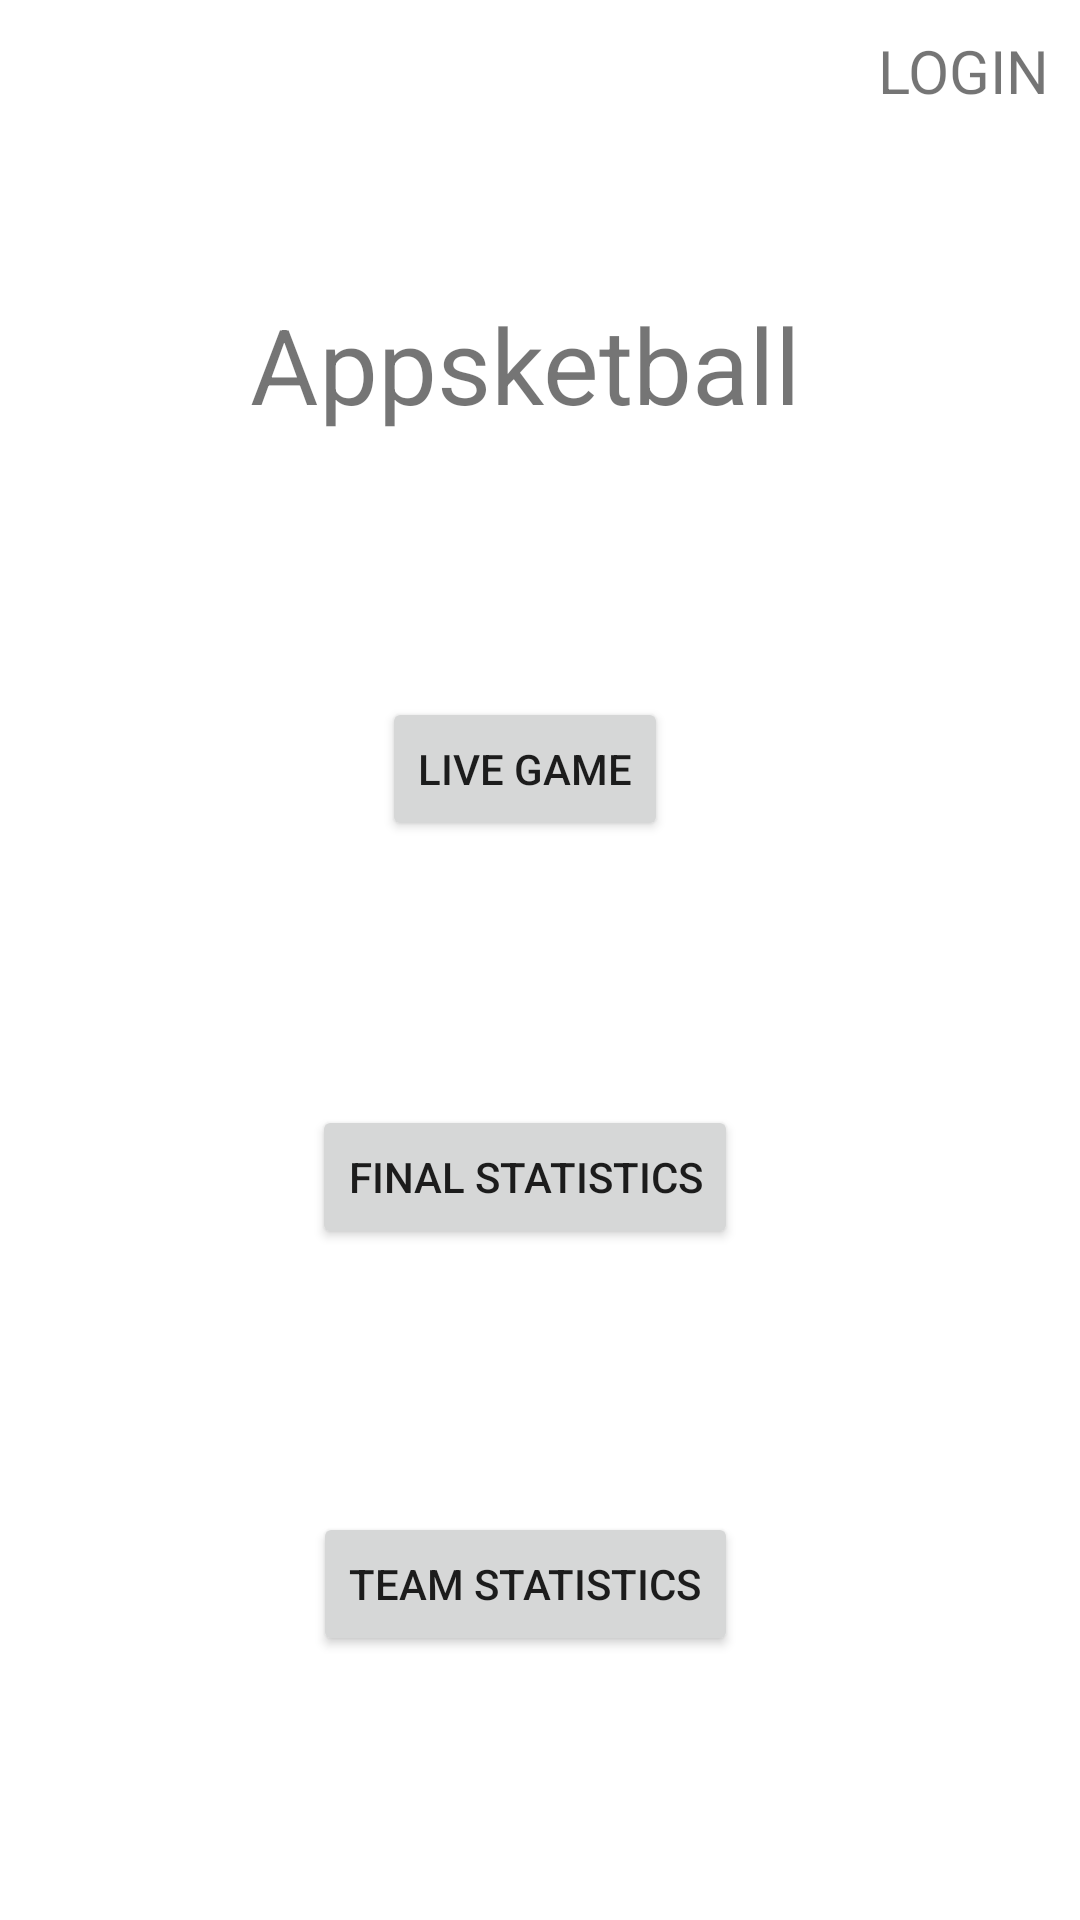

Here is an Android app screen rendered from its layout file. Give the layout XML and the strings, colors and styles it references.
<!-- AndroidManifest.xml: application theme Theme.AppsketballAndroid -->
<!-- res/layout/activity_main.xml -->
<?xml version="1.0" encoding="utf-8"?>
<androidx.constraintlayout.widget.ConstraintLayout xmlns:android="http://schemas.android.com/apk/res/android"
    xmlns:app="http://schemas.android.com/apk/res-auto"
    xmlns:tools="http://schemas.android.com/tools"
    android:layout_width="match_parent"
    android:layout_height="match_parent"
    android:paddingTop="10dp"
    android:paddingEnd="10dp"
    tools:context=".MainActivity">

    <TextView
        android:id="@+id/textView"
        android:layout_width="wrap_content"
        android:layout_height="wrap_content"
        android:text="@string/app_name"
        android:textSize="35sp"
        app:layout_constraintBottom_toTopOf="@+id/liveGame_btn"
        app:layout_constraintEnd_toEndOf="parent"
        app:layout_constraintHorizontal_bias="0.5"
        app:layout_constraintStart_toStartOf="parent"
        app:layout_constraintTop_toTopOf="parent" />

    <Button
        android:id="@+id/liveGame_btn"
        android:layout_width="wrap_content"
        android:layout_height="wrap_content"
        android:text="LIVE GAME"
        app:layout_constraintBottom_toTopOf="@+id/finalStat_btn"
        app:layout_constraintEnd_toEndOf="parent"
        app:layout_constraintHorizontal_bias="0.5"
        app:layout_constraintStart_toStartOf="parent"
        app:layout_constraintTop_toBottomOf="@+id/textView" />

    <Button
        android:id="@+id/finalStat_btn"
        android:layout_width="wrap_content"
        android:layout_height="wrap_content"
        android:text="FINAL STATISTICS"
        app:layout_constraintBottom_toTopOf="@+id/team_stat_btn"
        app:layout_constraintEnd_toEndOf="parent"
        app:layout_constraintHorizontal_bias="0.5"
        app:layout_constraintStart_toStartOf="parent"
        app:layout_constraintTop_toBottomOf="@+id/liveGame_btn" />

    <Button
        android:id="@+id/team_stat_btn"
        android:layout_width="wrap_content"
        android:layout_height="wrap_content"
        android:text="@string/teamsstats"
        app:layout_constraintBottom_toBottomOf="parent"
        app:layout_constraintEnd_toEndOf="parent"
        app:layout_constraintHorizontal_bias="0.5"
        app:layout_constraintStart_toStartOf="parent"
        app:layout_constraintTop_toBottomOf="@+id/finalStat_btn" />

    <TextView
        android:id="@+id/login_tv"
        android:layout_width="wrap_content"
        android:layout_height="wrap_content"
        android:text="@string/login_btn"
        android:textSize="20sp"
        app:layout_constraintEnd_toEndOf="parent"
        app:layout_constraintTop_toTopOf="parent" />

</androidx.constraintlayout.widget.ConstraintLayout>
<!-- resources referenced by this layout -->
<resources>
  <string name="app_name">Appsketball</string>
  <string name="login_btn">LOGIN</string>
  <string name="teamsstats">Team Statistics</string>
  <style name="Theme.AppsketballAndroid" parent="Theme.MaterialComponents.DayNight.DarkActionBar">
          
          <item name="colorPrimary">@color/purple_500</item>
          <item name="colorPrimaryVariant">@color/purple_700</item>
          <item name="colorOnPrimary">@color/white</item>
          
          <item name="colorSecondary">@color/teal_200</item>
          <item name="colorSecondaryVariant">@color/teal_700</item>
          <item name="colorOnSecondary">@color/black</item>
          
          <item name="android:statusBarColor" tools:targetApi="l">?attr/colorPrimaryVariant</item>
          
      </style>
  <color name="purple_500">#FF6200EE</color>
  <color name="purple_700">#FF3700B3</color>
  <color name="white">#FFFFFFFF</color>
  <color name="teal_200">#FF03DAC5</color>
  <color name="teal_700">#FF018786</color>
  <color name="black">#FF000000</color>
</resources>
